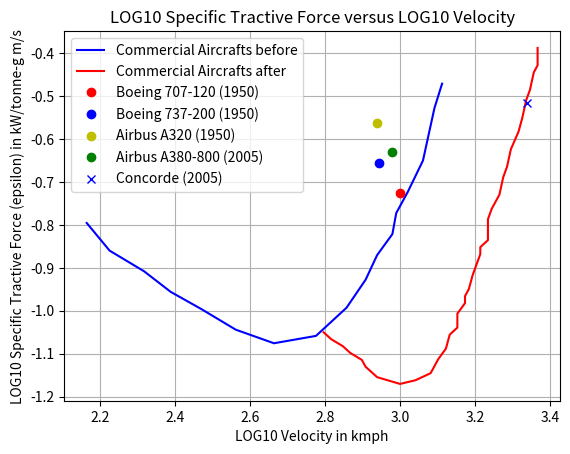

Source code (Python):
import numpy as np
import matplotlib.pyplot as plt

X = np.array([3.42359063, 3.328088684, 3.235250789, 3.122836729, 3.014328678, 2.868721992, 2.730148815, 2.543718062, 2.438027308, 2.320258772, 2.223852688])
Y = np.array([3.800606095, 3.800606095, 3.779074047, 3.779074047, 3.822260827, 3.84403894, 3.954804989, 4.115260069, 4.23384136, 4.38065786, 4.532565501])

X1_1950 = np.array([2.775510204081632, 2.7346938775510194, 2.6938775510204076, 2.6428571428571423, 2.5918367346938767, 2.5204081632653055, 2.4489795918367343, 2.3469387755102034, 2.285714285714285, 2.2142857142857135, 2.1530612244897953])
Y1_1950 = np.array([2.9262295081967205, 2.9262295081967205, 2.9180327868852456, 2.9180327868852456, 2.934426229508196, 2.9426229508196715, 2.9836065573770485, 3.0409836065573765, 3.0819672131147535, 3.131147540983606, 3.1803278688524586])
X1_1950 = 10**X1_1950
Y1_1950 = 10**(Y1_1950 - 4)

X2_1950 = np.array([163.78937069540646, 255.95479226995357, 419.2267435236918, 625.0551925273969, 790.6043210907693, 1000.000000000001, 1124.6578221198185, 1294.9258422052617])
Y2_1950 = np.array([0.14006881788178693, 0.10381501298126916, 0.08138963590755263, 0.08449466108283339, 0.10777556920301073, 0.15968055466971953, 0.21544346900318856, 0.29617248922143796])

X3_2005 = np.array([686.6488450043005, 790.6043210907693, 976.7781100894892, 1206.7926406393276, 1325.7113655901094, 1526.417967175235, 1637.8937069540661, 1799.2936232915533, 1930.6977288832516, 2071.6983998953096, 2275.8459260747886])
Y3_2005 = np.array([0.07839871476222554, 0.0700694091338598, 0.06380842850117603, 0.0700694091338598, 0.08449466108283339, 0.10381501298126916, 0.13241927918860466, 0.16269796235360331, 0.20752631321450596, 0.25497879539629265, 0.3192015860811304])

#Before
X_4 = np.array([2.163265306122449,2.2244897959183674,2.316326530612245,2.3877551020408165,2.4693877551020407,2.561224489795918,2.6632653061224496,2.7755102040816326,2.857142857142858,2.9081632653061225,2.938775510204082,2.9795918367346945,2.989795918367347,3.0204081632653064,3.061224489795918,3.081632653061224,3.0918367346938775,3.1122448979591835])
Y_4 = np.array([-0.7953376472540239, -0.859880537580886,-0.9079143852663023,-0.9561141529782646,-0.9961008793761406,-1.0441347270615569,-1.0758254521320727,-1.0586527293844368,-0.9929483988717438,-0.9274929483988719,-0.87033349925336,-0.8212211713953876,-0.7723577235772361,-0.7233283557325372,-0.6498257839721258,-0.5683590509374485,-0.5276256844201099,-0.47054919528787154])

#After
X_5 = np.array([2.7959183673469385,
2.8163265306122454,
2.8469387755102047,
2.8673469387755106,
2.897959183673469,
2.9081632653061225,
2.938775510204082,
3.0000000000000004,
3.040816326530613,
3.081632653061224,
3.102040816326531,
3.122448979591837,
3.1326530612244903,
3.153061224489796,
3.153061224489796,
3.173469387755102,
3.173469387755102,
3.1836734693877555,
3.193877551020409,
3.2040816326530615,
3.214285714285715,
3.214285714285715,
3.23469387755102,
3.23469387755102,
3.2448979591836733,
3.265306122448979,
3.2755102040816326,
3.285714285714286,
3.2959183673469385,
3.3163265306122454,
3.326530612244898,
3.3367346938775513,
3.3469387755102047,
3.357142857142857,
3.3673469387755106,
3.3673469387755106])

Y_5 = np.array([-1.0503567280570767,
-1.0664509706321552,
-1.082462253193961,
-1.0985564957690395,
-1.1145677783308447,
-1.130744980919197,
-1.154886344781815,
-1.1706487473037996,
-1.1621868259498922,
-1.145594823295172,
-1.1129085780653725,
-1.0883524141363865,
-1.0557491289198606,
-1.0393230462916878,
-1.0068027210884356,
-0.9822465571594492,
-0.9659863945578233,
-0.9496432719429238,
-0.9170399867263979,
-0.8925667828106856,
-0.8680935788949729,
-0.8518334162933465,
-0.8354073336651735,
-0.7866268458602956,
-0.7621536419445827,
-0.7294673967147838,
-0.688734030197445,
-0.6642608262817327,
-0.6235274597643936,
-0.5827111332337818,
-0.5501078480172559,
-0.5093744814999175,
-0.48490127758420476,
-0.44416791106686615,
-0.4278247884519666,
-0.38717438194790144])
plt.plot(X_4, Y_4, 'b', label="Commercial Aircrafts before")
plt.plot(X_5, Y_5, 'r', label="Commercial Aircrafts after")
#plt.plot(X3_2005, Y3_2005, 'r-', label="Commercial Aircrafts at 2005")
plt.plot(3, -0.7249581863, "ro", label="Boeing 707-120 (1950)")
plt.plot(2.944482672, -0.6565226022, "bo", label="Boeing 737-200 (1950)")
plt.plot(2.939519253, -0.5613391578, "yo", label="Airbus A320 (1950)")
plt.plot(2.977723605, -0.630735781, "go", label="Airbus A380-800 (2005)")
plt.plot(3.33825723, -0.5145798635, 'bx', label="Concorde (2005)")
#plt.plot(X1, X1, label="Gabrielli Karman Line")
plt.grid(1)
plt.xlabel("LOG10 Velocity in kmph")
plt.ylabel("LOG10 Specific Tractive Force (epsilon) in kW/tonne-g m/s")
plt.title("LOG10 Specific Tractive Force versus LOG10 Velocity")
plt.legend()
plt.show()
